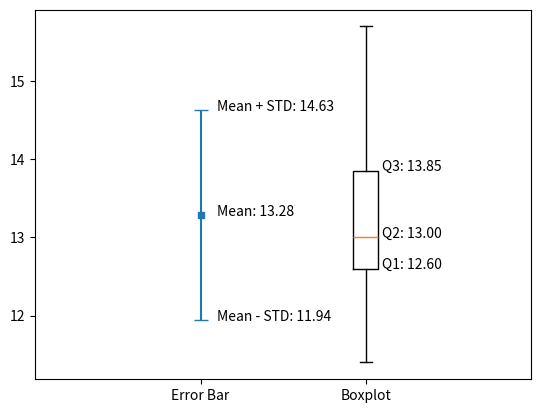

Python code for this plot:
import matplotlib.pyplot as plt
import numpy as np
import math

data = [12.5, 11.4, 15.7, 13.1, 12.9, 14.1]

mean = np.mean(data)
std = np.std(data)

q1 = np.quantile(data, 0.25)
q2 = np.quantile(data, 0.5)
q3 = np.quantile(data, 0.75)

print("Mean: %.2f" % mean)
print("Standard Deviation: %.2f" % std)
print("Q1: ", q1)
print("Q2: ", q2)
print("Q3: ", q3)

x = [[],data]
plt.xlim(0, 3)
plt.errorbar(1, mean, std, capsize=5, marker='s', ms=5)
plt.boxplot(x)
plt.xticks([1, 2], ["Error Bar", "Boxplot"])
plt.text(1.1, mean+std, "Mean + STD: %.2f" % (mean+std))
plt.text(1.1, mean, "Mean: %.2f" % mean)
plt.text(1.1, mean-std, "Mean - STD: %.2f" % (mean-std))
plt.text(2.1, q1, "Q1: %.2f" % q1)
plt.text(2.1, q2, "Q2: %.2f" % q2)
plt.text(2.1, q3, "Q3: %.2f" % q3)
plt.show()
